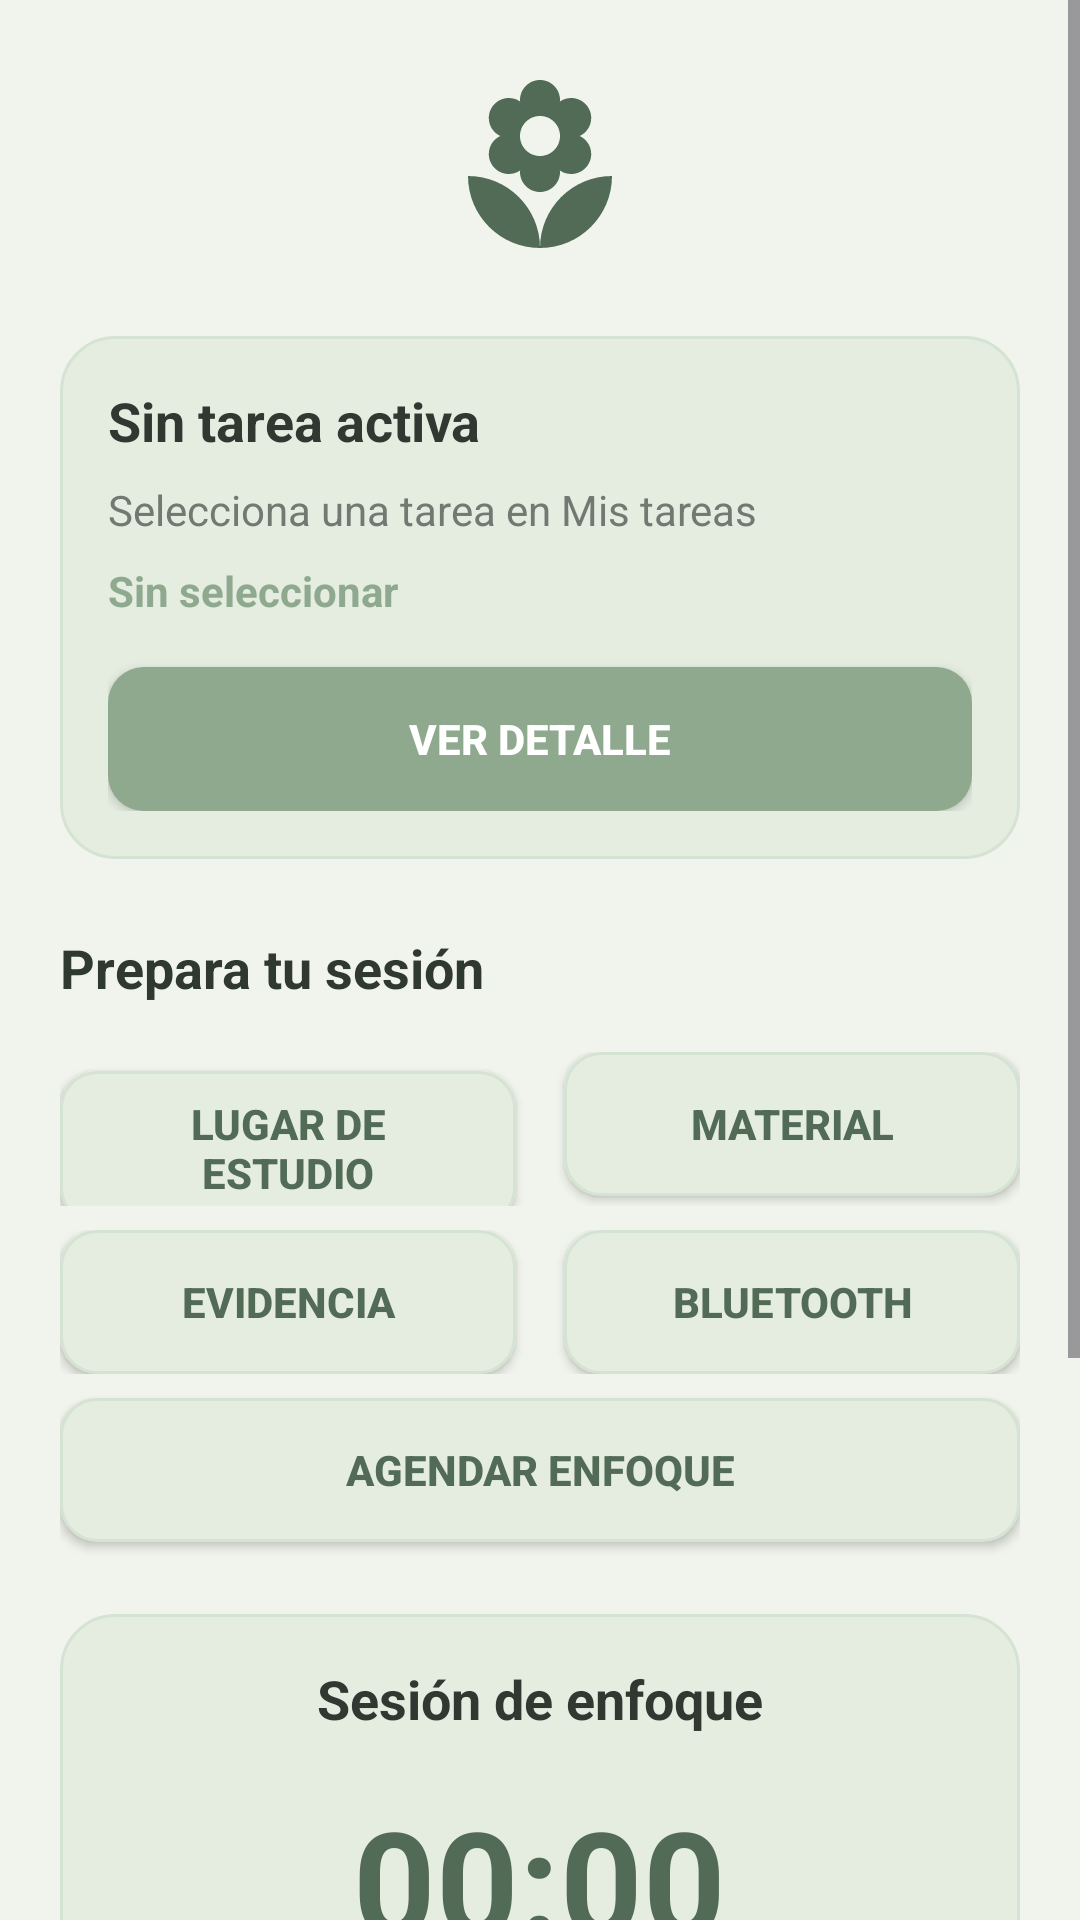

Android layout source for this screen:
<!-- AndroidManifest.xml: application theme Theme.Bloomora -->
<!-- res/layout/activity_sesion_enfoque.xml -->
<?xml version="1.0" encoding="utf-8"?>
<ScrollView
    xmlns:android="http://schemas.android.com/apk/res/android"
    xmlns:app="http://schemas.android.com/apk/res-auto"
    android:id="@+id/main"
    android:layout_width="match_parent"
    android:layout_height="match_parent"
    android:background="@color/fondo_jardin"
    android:fillViewport="true">

    
    <LinearLayout
        android:layout_width="match_parent"
        android:layout_height="wrap_content"
        android:orientation="vertical">

        
        <LinearLayout
            android:layout_width="match_parent"
            android:layout_height="wrap_content"
            android:orientation="vertical"
            android:paddingStart="@dimen/margen_pantalla"
            android:paddingEnd="@dimen/margen_pantalla">

            
            <ImageView
                android:layout_width="@dimen/tamano_logo"
                android:layout_height="@dimen/tamano_logo"
                android:layout_gravity="center_horizontal"
                android:layout_marginTop="@dimen/margen_superior_logo"
                android:contentDescription="@string/descripcion_logo"
                android:src="@drawable/logo_bloomora" />

            
            <LinearLayout
                android:layout_width="match_parent"
                android:layout_height="wrap_content"
                android:layout_marginTop="@dimen/espaciado_grande"
                android:background="@drawable/bg_tarjeta"
                android:orientation="vertical"
                android:padding="@dimen/relleno_tarjeta">

                <TextView
                    android:id="@+id/tvAsignatura"
                    android:layout_width="wrap_content"
                    android:layout_height="wrap_content"
                    android:text="@string/sin_tarea_activa"
                    android:textColor="@color/texto_principal"
                    android:textSize="@dimen/texto_subtitulo"
                    android:textStyle="bold" />

                <TextView
                    android:id="@+id/tvTarea"
                    android:layout_width="wrap_content"
                    android:layout_height="wrap_content"
                    android:layout_marginTop="@dimen/espaciado_pequeno"
                    android:text="@string/selecciona_tarea"
                    android:textColor="@color/texto_secundario"
                    android:textSize="@dimen/texto_normal" />

                <TextView
                    android:id="@+id/tvEstado"
                    android:layout_width="wrap_content"
                    android:layout_height="wrap_content"
                    android:layout_marginTop="@dimen/espaciado_pequeno"
                    android:text="@string/sin_seleccionar"
                    android:textColor="@color/verde_principal"
                    android:textSize="@dimen/texto_normal"
                    android:textStyle="bold" />

                <androidx.appcompat.widget.AppCompatButton
                    android:id="@+id/btnVerDetalle"
                    android:layout_width="match_parent"
                    android:layout_height="wrap_content"
                    android:layout_marginTop="@dimen/espaciado_medio"
                    android:background="@drawable/bg_boton_principal"
                    android:text="@string/ver_detalle"
                    android:textColor="@color/blanco"
                    android:textStyle="bold"
                    app:backgroundTint="@null" />

            </LinearLayout>

            
            <TextView
                android:id="@+id/tvPrepararSesion"
                android:layout_width="wrap_content"
                android:layout_height="wrap_content"
                android:layout_marginTop="@dimen/espaciado_grande"
                android:text="@string/prepara_sesion"
                android:textColor="@color/texto_principal"
                android:textSize="@dimen/texto_subtitulo"
                android:textStyle="bold" />

            
            <LinearLayout
                android:layout_width="match_parent"
                android:layout_height="wrap_content"
                android:layout_marginTop="@dimen/espaciado_medio"
                android:orientation="horizontal">

                <androidx.appcompat.widget.AppCompatButton
                    android:id="@+id/btnLugarEstudio"
                    android:layout_width="0dp"
                    android:layout_height="wrap_content"
                    android:layout_marginEnd="@dimen/espaciado_pequeno"
                    android:layout_weight="1"
                    android:background="@drawable/bg_boton_secundario"
                    android:text="@string/lugar_estudio"
                    android:textColor="@color/verde_oscuro"
                    android:textStyle="bold"
                    app:backgroundTint="@null" />

                <androidx.appcompat.widget.AppCompatButton
                    android:id="@+id/btnMaterialEstudio"
                    android:layout_width="0dp"
                    android:layout_height="wrap_content"
                    android:layout_marginStart="@dimen/espaciado_pequeno"
                    android:layout_weight="1"
                    android:background="@drawable/bg_boton_secundario"
                    android:text="@string/material_estudio"
                    android:textColor="@color/verde_oscuro"
                    android:textStyle="bold"
                    app:backgroundTint="@null" />

            </LinearLayout>

            
            <LinearLayout
                android:layout_width="match_parent"
                android:layout_height="wrap_content"
                android:layout_marginTop="@dimen/espaciado_pequeno"
                android:orientation="horizontal">

                <androidx.appcompat.widget.AppCompatButton
                    android:id="@+id/btnEvidencia"
                    android:layout_width="0dp"
                    android:layout_height="wrap_content"
                    android:layout_marginEnd="@dimen/espaciado_pequeno"
                    android:layout_weight="1"
                    android:background="@drawable/bg_boton_secundario"
                    android:text="@string/registrar_evidencia"
                    android:textColor="@color/verde_oscuro"
                    android:textStyle="bold"
                    app:backgroundTint="@null" />

                <androidx.appcompat.widget.AppCompatButton
                    android:id="@+id/btnBluetooth"
                    android:layout_width="0dp"
                    android:layout_height="wrap_content"
                    android:layout_marginStart="@dimen/espaciado_pequeno"
                    android:layout_weight="1"
                    android:background="@drawable/bg_boton_secundario"
                    android:text="@string/configurar_bluetooth"
                    android:textColor="@color/verde_oscuro"
                    android:textStyle="bold"
                    app:backgroundTint="@null" />

            </LinearLayout>

            
            <androidx.appcompat.widget.AppCompatButton
                android:id="@+id/btnAgendarSesion"
                android:layout_width="match_parent"
                android:layout_height="wrap_content"
                android:layout_marginTop="@dimen/espaciado_pequeno"
                android:background="@drawable/bg_boton_secundario"
                android:text="@string/agendar_sesion"
                android:textColor="@color/verde_oscuro"
                android:textStyle="bold"
                app:backgroundTint="@null" />

            
            <LinearLayout
                android:layout_width="match_parent"
                android:layout_height="wrap_content"
                android:layout_marginTop="@dimen/espaciado_grande"
                android:background="@drawable/bg_tarjeta"
                android:gravity="center_horizontal"
                android:orientation="vertical"
                android:padding="@dimen/relleno_tarjeta">

                <TextView
                    android:id="@+id/tvTituloSesion"
                    android:layout_width="wrap_content"
                    android:layout_height="wrap_content"
                    android:text="@string/sesion_enfoque"
                    android:textColor="@color/texto_principal"
                    android:textSize="@dimen/texto_subtitulo"
                    android:textStyle="bold" />

                <TextView
                    android:id="@+id/tvTemporizador"
                    android:layout_width="wrap_content"
                    android:layout_height="wrap_content"
                    android:layout_marginTop="@dimen/espaciado_medio"
                    android:text="@string/temporizador_vacio"
                    android:textColor="@color/verde_oscuro"
                    android:textSize="48sp"
                    android:textStyle="bold" />

                <androidx.appcompat.widget.AppCompatButton
                    android:id="@+id/btnIniciarSesion"
                    android:layout_width="match_parent"
                    android:layout_height="wrap_content"
                    android:layout_marginTop="@dimen/espaciado_medio"
                    android:background="@drawable/bg_boton_principal"
                    android:text="@string/iniciar_sesion"
                    android:textColor="@color/blanco"
                    android:textStyle="bold"
                    app:backgroundTint="@null" />

            </LinearLayout>

            
            <androidx.appcompat.widget.AppCompatButton
                android:id="@+id/btnVolver"
                android:layout_width="match_parent"
                android:layout_height="wrap_content"
                android:layout_marginTop="@dimen/espaciado_grande"
                android:background="@drawable/bg_boton_secundario"
                android:text="@string/volver"
                android:textColor="@color/verde_oscuro"
                android:textStyle="bold"
                app:backgroundTint="@null" />

        </LinearLayout>

        
        <ImageView
            android:id="@+id/imgPastoFooter"
            android:layout_width="match_parent"
            android:layout_height="70dp"
            android:layout_marginTop="@dimen/espaciado_grande"
            android:contentDescription="@null"
            android:scaleType="fitXY"
            android:src="@drawable/pasto_footer" />

    </LinearLayout>

</ScrollView>
<!-- resources referenced by this layout -->
<resources>
  <color name="blanco">#FFFFFF</color>
  <color name="fondo_jardin">#F1F4EC</color>
  <color name="texto_principal">#303832</color>
  <color name="texto_secundario">#727972</color>
  <color name="verde_oscuro">#526B56</color>
  <color name="verde_principal">#8FA98F</color>
  <dimen name="espaciado_grande">24dp</dimen>
  <dimen name="espaciado_medio">16dp</dimen>
  <dimen name="espaciado_pequeno">8dp</dimen>
  <dimen name="margen_pantalla">20dp</dimen>
  <dimen name="margen_superior_logo">24dp</dimen>
  <dimen name="relleno_tarjeta">16dp</dimen>
  <dimen name="tamano_logo">64dp</dimen>
  <dimen name="texto_normal">14sp</dimen>
  <dimen name="texto_subtitulo">18sp</dimen>
  <!-- drawable bg_tarjeta (drawable) -->
  <?xml version="1.0" encoding="utf-8"?>
  <shape
      xmlns:android="http://schemas.android.com/apk/res/android"
      android:shape="rectangle">
  
      <solid android:color="@color/superficie_jardin" />
  
      <corners android:radius="@dimen/radio_borde_medio" />
  
      <stroke
          android:width="1dp"
          android:color="@color/verde_claro" />
  
  </shape>
  <!-- drawable logo_bloomora (drawable) -->
  <vector xmlns:android="http://schemas.android.com/apk/res/android" android:height="24dp" android:tint="#526B56" android:viewportHeight="24" android:viewportWidth="24" android:width="24dp">
        
      <path android:fillColor="@android:color/white" android:pathData="M12,22c4.97,0 9,-4.03 9,-9 -4.97,0 -9,4.03 -9,9zM5.6,10.25c0,1.38 1.12,2.5 2.5,2.5 0.53,0 1.01,-0.16 1.42,-0.44l-0.02,0.19c0,1.38 1.12,2.5 2.5,2.5s2.5,-1.12 2.5,-2.5l-0.02,-0.19c0.4,0.28 0.89,0.44 1.42,0.44 1.38,0 2.5,-1.12 2.5,-2.5 0,-1 -0.59,-1.85 -1.43,-2.25 0.84,-0.4 1.43,-1.25 1.43,-2.25 0,-1.38 -1.12,-2.5 -2.5,-2.5 -0.53,0 -1.01,0.16 -1.42,0.44l0.02,-0.19C14.5,2.12 13.38,1 12,1S9.5,2.12 9.5,3.5l0.02,0.19c-0.4,-0.28 -0.89,-0.44 -1.42,-0.44 -1.38,0 -2.5,1.12 -2.5,2.5 0,1 0.59,1.85 1.43,2.25 -0.84,0.4 -1.43,1.25 -1.43,2.25zM12,5.5c1.38,0 2.5,1.12 2.5,2.5s-1.12,2.5 -2.5,2.5S9.5,9.38 9.5,8s1.12,-2.5 2.5,-2.5zM3,13c0,4.97 4.03,9 9,9 0,-4.97 -4.03,-9 -9,-9z"/>
      
  </vector>
  <string name="agendar_sesion">Agendar enfoque</string>
  <string name="configurar_bluetooth">Bluetooth</string>
  <string name="descripcion_logo">Logo de Bloomora</string>
  <string name="iniciar_sesion">INICIAR SESIÓN</string>
  <string name="lugar_estudio">Lugar de estudio</string>
  <string name="material_estudio">Material</string>
  <string name="prepara_sesion">Prepara tu sesión</string>
  <string name="registrar_evidencia">Evidencia</string>
  <string name="selecciona_tarea">Selecciona una tarea en Mis tareas</string>
  <string name="sesion_enfoque">Sesión de enfoque</string>
  <string name="sin_seleccionar">Sin seleccionar</string>
  <string name="sin_tarea_activa">Sin tarea activa</string>
  <string name="temporizador_vacio">00:00</string>
  <string name="ver_detalle">VER DETALLE</string>
  <string name="volver">VOLVER</string>
  <style name="Theme.Bloomora" parent="Base.Theme.Bloomora" />
  <dimen name="radio_borde_pequeno">12dp</dimen>
  <color name="verde_claro">#D5E3D2</color>
  <color name="superficie_jardin">#E5EDE1</color>
  <dimen name="radio_borde_medio">18dp</dimen>
  <style name="Base.Theme.Bloomora" parent="Theme.Material3.DayNight.NoActionBar">
  
          <item name="colorPrimary">@color/verde_principal</item>
          <item name="colorOnPrimary">@color/blanco</item>
  
          <item name="colorSecondary">@color/lavanda</item>
  
          <item name="android:windowBackground">@color/fondo_jardin</item>
          <item name="android:navigationBarColor">@color/fondo_jardin</item>
  
      </style>
  <color name="lavanda">#D8D0E8</color>
</resources>
